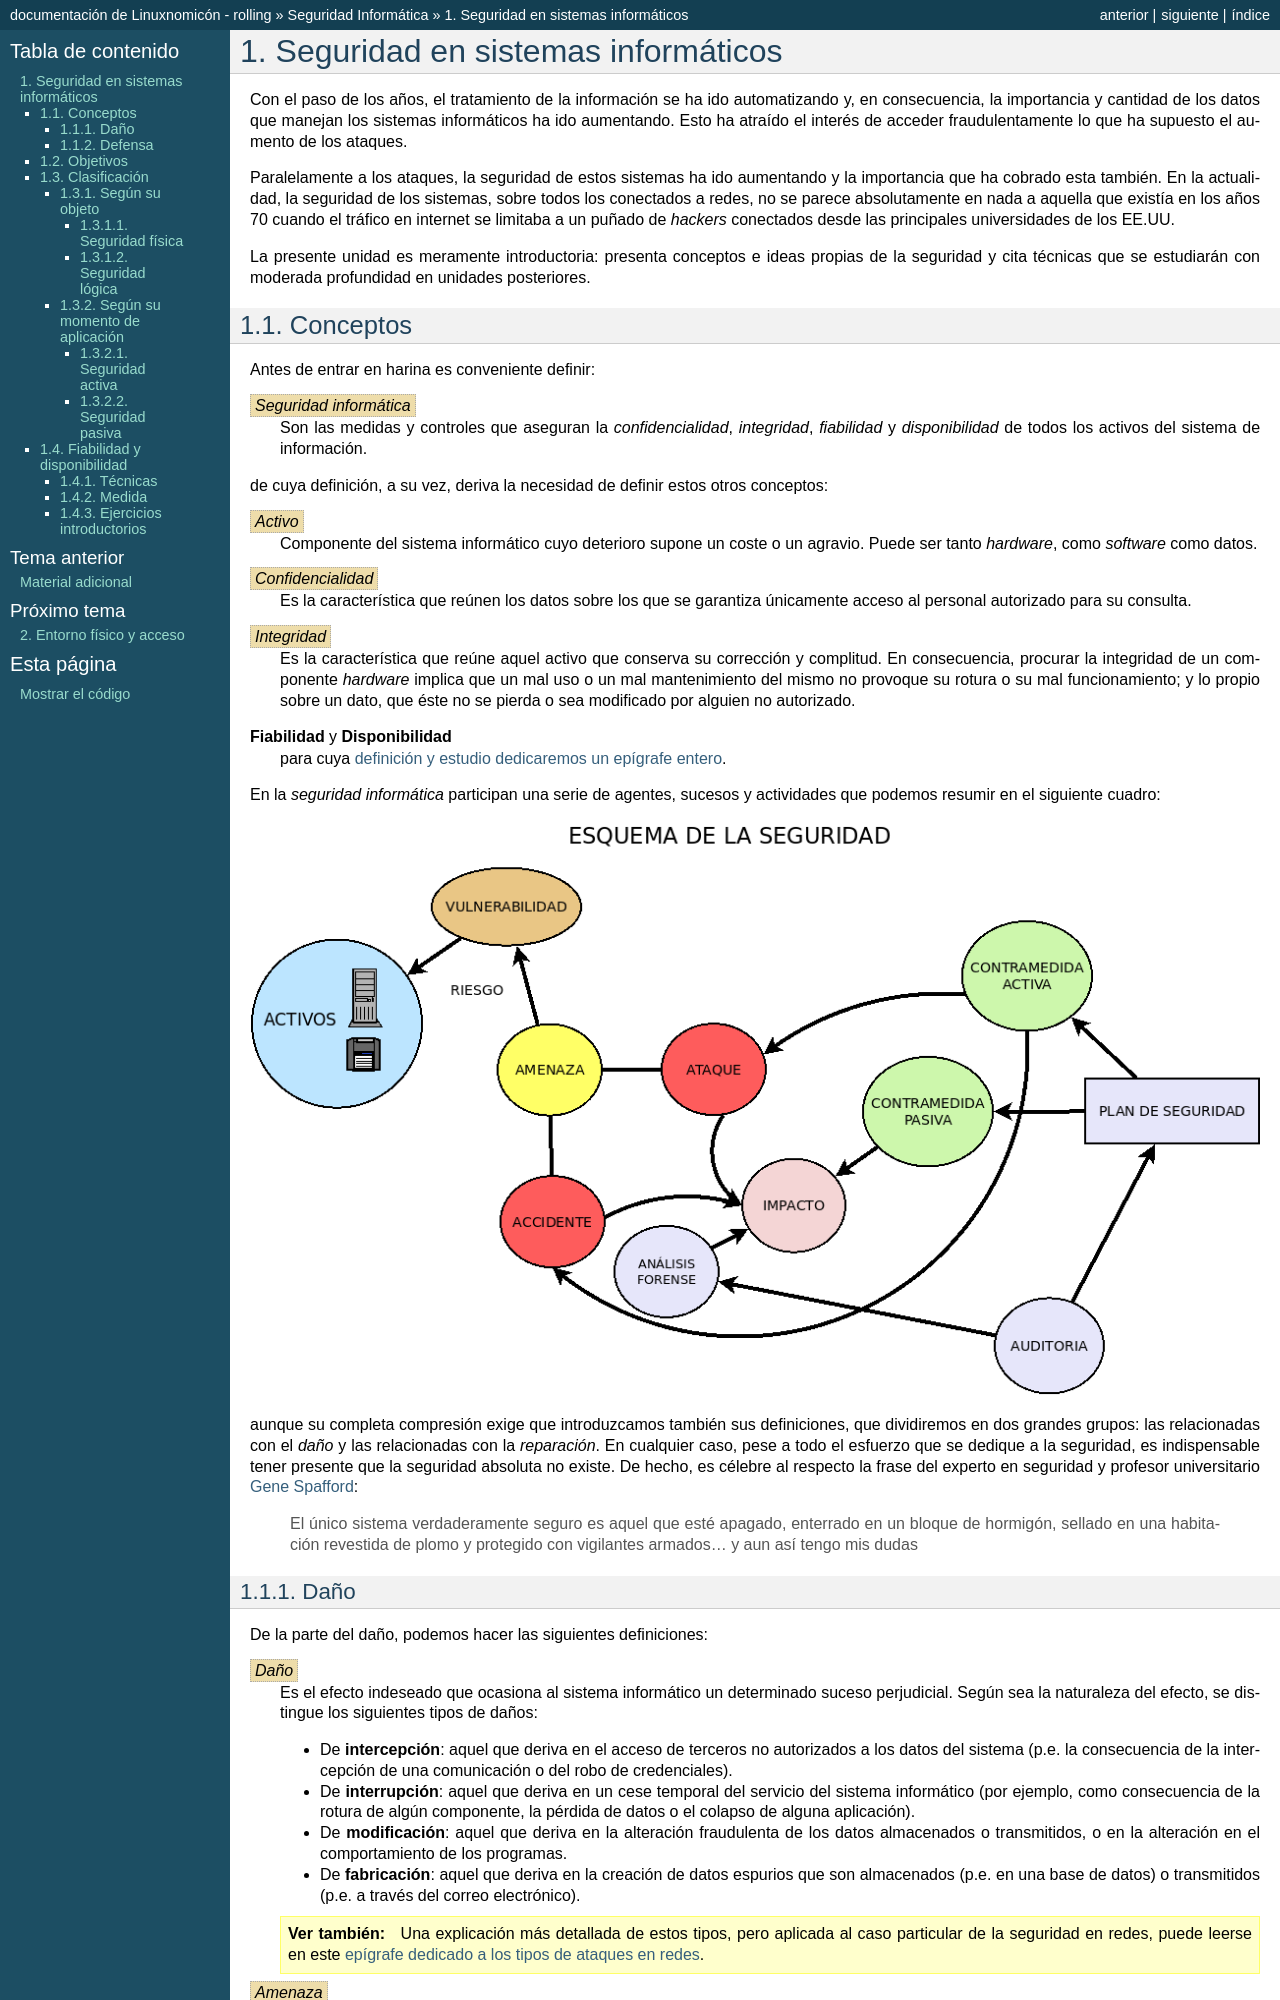

repository: sio2sio2/doc-linux · page: guias/0226.seg/01.intro.html · generator: sphinx

.. _seg-seg_disp:

**********************************
Seguridad en sistemas informáticos
**********************************
Con el paso de los años, el tratamiento de la información se  ha ido
automatizando y, en consecuencia, la importancia y cantidad de los datos que
manejan los sistemas informáticos ha ido aumentando. Esto ha atraído el interés
de acceder fraudulentamente lo que ha supuesto el aumento de los ataques.

Paralelamente a los ataques, la seguridad de estos sistemas ha ido aumentando y
la importancia que ha cobrado esta también. En la actualidad, la seguridad de
los sistemas, sobre todos los conectados a redes, no se parece absolutamente en
nada a aquella que existía en los años 70 cuando el tráfico en internet se
limitaba a un puñado de *hackers* conectados desde las principales universidades
de los EE.UU.

La presente unidad es meramente introductoria: presenta conceptos e ideas
propias de la seguridad y cita técnicas que se estudiarán con moderada
profundidad en unidades posteriores.

Conceptos
*********
Antes de entrar en harina es conveniente definir:

:dfn:`Seguridad informática`
   Son las medidas y controles que aseguran la *confidencialidad*, *integridad*,
   *fiabilidad* y *disponibilidad* de todos los activos del sistema de información.
   
de cuya definición, a su vez, deriva la necesidad de definir estos otros
conceptos:

:dfn:`Activo`
   Componente del sistema informático cuyo deterioro supone un coste o un
   agravio. Puede ser tanto *hardware*, como *software* como datos.

:dfn:`Confidencialidad`
   Es la característica que reúnen los datos sobre los que se garantiza
   únicamente acceso al personal autorizado para su consulta.

:dfn:`Integridad`
   Es la característica que reúne aquel activo que conserva su corrección y
   complitud. En consecuencia, procurar la integridad de un componente
   *hardware* implica que un mal uso o un mal mantenimiento del mismo no
   provoque su rotura o su mal funcionamiento; y lo propio sobre un dato, que
   éste no se pierda o sea modificado por alguien no autorizado.

**Fiabilidad** y **Disponibilidad**
   para cuya :ref:`definición y estudio dedicaremos un epígrafe entero
   <disponibilidad>`.

En la *seguridad informática* participan una serie de agentes, sucesos y
actividades que podemos resumir en el siguiente cuadro:

.. image:: files/EsquemaSeguridad.png

aunque su completa compresión exige que introduzcamos también sus definiciones,
que dividiremos en dos grandes grupos: las relacionadas con el *daño* y las
relacionadas con la *reparación*. En cualquier caso, pese a todo el esfuerzo que
se dedique a la seguridad, es indispensable tener presente que la seguridad
absoluta no existe. De hecho, es célebre al respecto la frase del experto en
seguridad y profesor universitario `Gene Spafford
<https://en.wikipedia.org/wiki/Gene_Spafford>`_:

   El único sistema verdaderamente seguro es aquel que esté apagado, enterrado
   en un bloque de hormigón, sellado en una habitación revestida de plomo y
   protegido con vigilantes armados... y aun así tengo mis dudas
